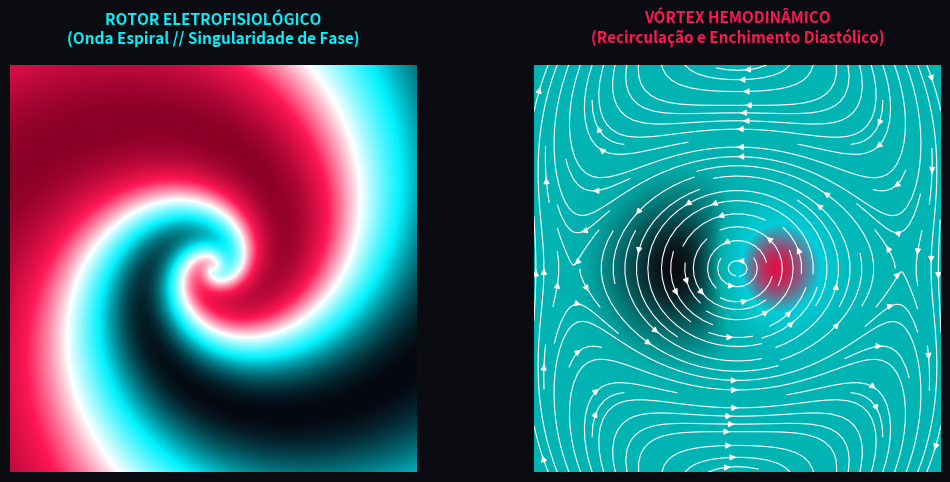

This chart was generated by the following Python code: (Note: this script raises an exception after producing the figure.)
import numpy as np
import matplotlib.pyplot as plt
from matplotlib.colors import LinearSegmentedColormap

# Configuração da figura com fundo tecnológico escuro do KokoroSim
fig = plt.figure(figsize=(11, 5.5), dpi=300, facecolor='#0a0c12')

# Subplot 1: Rotor Eletrofisiológico (Onda Espiral em Meio Excitável)
ax1 = plt.subplot(1, 2, 1, facecolor='#0a0c12')
N = 400
x = np.linspace(-3, 3, N)
y = np.linspace(-3, 3, N)
X, Y = np.meshgrid(x, y)
R = np.sqrt(X**2 + Y**2)
Theta = np.arctan2(Y, X)

# Espiral de Arquimedes / Logarítmica representando a frente de onda de despolarização (Rotor)
spiral_phase = np.cos(Theta - 2.2 * np.log(R + 0.1))
# Atenuação no núcleo (singularidade de fase)
membrane_voltage = spiral_phase * np.tanh(R * 1.5)

# Colormap: Ciano (-85 mV repouso) -> Azul Escuro -> Carmesim (+30 mV despolarização)
colors = ['#050811', '#00f2fe', '#ffffff', '#ff1754', '#8b0028']
cmap = LinearSegmentedColormap.from_list('cardiac_wave', colors, N=256)

im1 = ax1.imshow(membrane_voltage, extent=[-3, 3, -3, 3], origin='lower', cmap=cmap)
ax1.set_title("ROTOR ELETROFISIOLÓGICO\n(Onda Espiral // Singularidade de Fase)", 
              color='#00f2fe', fontsize=11, fontweight='bold', pad=16, fontfamily='sans-serif')
ax1.axis('off')

# Subplot 2: Vórtice Hemodinâmico (Dinâmica de Fluidos Transmitral)
ax2 = plt.subplot(1, 2, 2, facecolor='#0a0c12')
# Linhas de corrente e vorticidade de um anel de vórtice (Hill's spherical vortex / Lamb-Oseen)
vorticity = np.exp(-((X - 0.5)**2 + Y**2)/0.6) - 0.6 * np.exp(-((X + 0.8)**2 + Y**2)/1.2)
stream_U = -Y / (R**2 + 0.2) + 0.3 * np.sin(Theta)
stream_V =  X / (R**2 + 0.2) - 0.4 * np.cos(Theta)

colors_hemo = ['#0a0c12', '#00cec9', '#00f2fe', '#ff1754']
cmap_hemo = LinearSegmentedColormap.from_list('vortex_flow', colors_hemo, N=256)

ax2.imshow(vorticity, extent=[-3, 3, -3, 3], origin='lower', cmap=cmap_hemo, alpha=0.85)
strm = ax2.streamplot(x, y, stream_U, stream_V, color='#ffffff', density=1.2, linewidth=0.8, arrowsize=0.9)

ax2.set_title("VÓRTEX HEMODINÂMICO\n(Recirculação e Enchimento Diastólico)", 
              color='#ff1754', fontsize=11, fontweight='bold', pad=16, fontfamily='sans-serif')
ax2.axis('off')

plt.subplots_adjust(top=0.82, bottom=0.08, left=0.06, right=0.94, wspace=0.18)
plt.savefig('ui/assets/brand/rotor_vortex.png', facecolor='#0a0c12', edgecolor='none')
print("✅ Imagem biofísica salva com margens ajustadas em ui/assets/brand/rotor_vortex.png")
